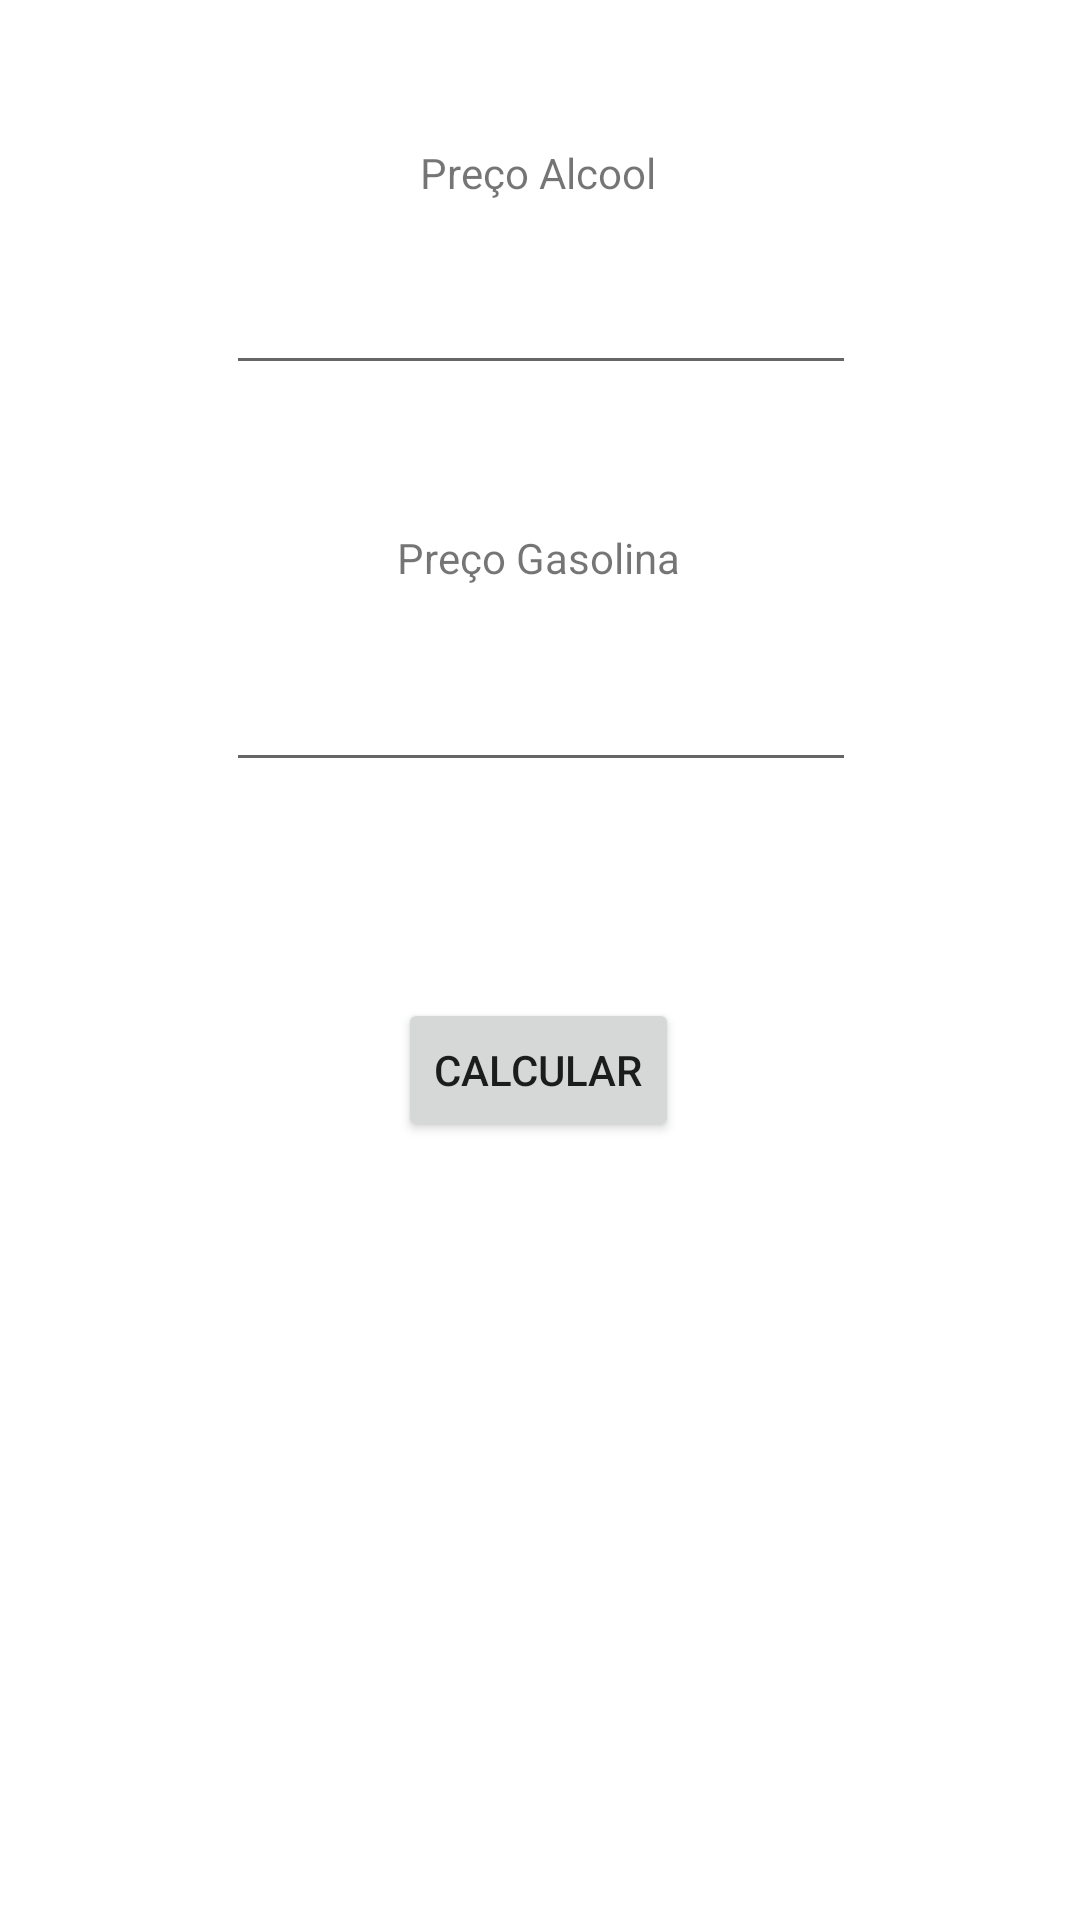

Reconstruct the res/layout file that produces this screen, plus the resources it refers to.
<!-- AndroidManifest.xml: application theme Theme.ResultadoActivity -->
<!-- res/layout/activity_main.xml -->
<?xml version="1.0" encoding="utf-8"?>
<androidx.constraintlayout.widget.ConstraintLayout xmlns:android="http://schemas.android.com/apk/res/android"
    xmlns:app="http://schemas.android.com/apk/res-auto"
    xmlns:tools="http://schemas.android.com/tools"
    android:layout_width="match_parent"
    android:layout_height="match_parent"
    tools:context=".MainActivity">

    <TextView
        android:id="@+id/txtAlcool"
        android:layout_width="wrap_content"
        android:layout_height="wrap_content"
        android:layout_marginTop="48dp"
        android:text="Preço Alcool"
        app:layout_constraintEnd_toEndOf="parent"
        app:layout_constraintHorizontal_bias="0.498"
        app:layout_constraintStart_toStartOf="parent"
        app:layout_constraintTop_toTopOf="parent" />

    <EditText
        android:id="@+id/editTextAlcool"
        android:layout_width="wrap_content"
        android:layout_height="wrap_content"
        android:layout_marginTop="20dp"
        android:ems="10"
        android:inputType="textPersonName"
        app:layout_constraintEnd_toEndOf="parent"
        app:layout_constraintHorizontal_bias="0.502"
        app:layout_constraintStart_toStartOf="parent"
        app:layout_constraintTop_toBottomOf="@+id/txtAlcool" />

    <TextView
        android:id="@+id/textView3"
        android:layout_width="wrap_content"
        android:layout_height="wrap_content"
        android:layout_marginTop="48dp"
        android:text="Preço Gasolina"
        app:layout_constraintEnd_toEndOf="parent"
        app:layout_constraintHorizontal_bias="0.498"
        app:layout_constraintStart_toStartOf="parent"
        app:layout_constraintTop_toBottomOf="@+id/editTextAlcool" />

    <EditText
        android:id="@+id/editTextGasolina"
        android:layout_width="wrap_content"
        android:layout_height="wrap_content"
        android:layout_marginTop="24dp"
        android:ems="10"
        android:inputType="textPersonName"
        app:layout_constraintEnd_toEndOf="parent"
        app:layout_constraintHorizontal_bias="0.502"
        app:layout_constraintStart_toStartOf="parent"
        app:layout_constraintTop_toBottomOf="@+id/textView3" />

    <Button
        android:id="@+id/btnCalcular"
        android:layout_width="wrap_content"
        android:layout_height="wrap_content"
        android:layout_marginTop="72dp"
        android:text="Calcular"
        app:layout_constraintEnd_toEndOf="parent"
        app:layout_constraintHorizontal_bias="0.498"
        app:layout_constraintStart_toStartOf="parent"
        app:layout_constraintTop_toBottomOf="@+id/editTextGasolina" />

</androidx.constraintlayout.widget.ConstraintLayout>
<!-- resources referenced by this layout -->
<resources>
  <style name="Theme.ResultadoActivity" parent="Theme.MaterialComponents.DayNight.DarkActionBar">
          
          <item name="colorPrimary">@color/purple_500</item>
          <item name="colorPrimaryVariant">@color/purple_700</item>
          <item name="colorOnPrimary">@color/white</item>
          
          <item name="colorSecondary">@color/teal_200</item>
          <item name="colorSecondaryVariant">@color/teal_700</item>
          <item name="colorOnSecondary">@color/black</item>
          
          <item name="android:statusBarColor" tools:targetApi="l">?attr/colorPrimaryVariant</item>
          
      </style>
  <!-- not gathered from this repository: default colours our renderer supplied (Android Studio template values) -->
  <color name="purple_500">#FF6200EE</color>
  <color name="purple_700">#FF3700B3</color>
  <color name="teal_200">#FF03DAC5</color>
  <color name="teal_700">#FF018786</color>
  <color name="black">#FF000000</color>
  <color name="white">#FFFFFFFF</color>
</resources>
